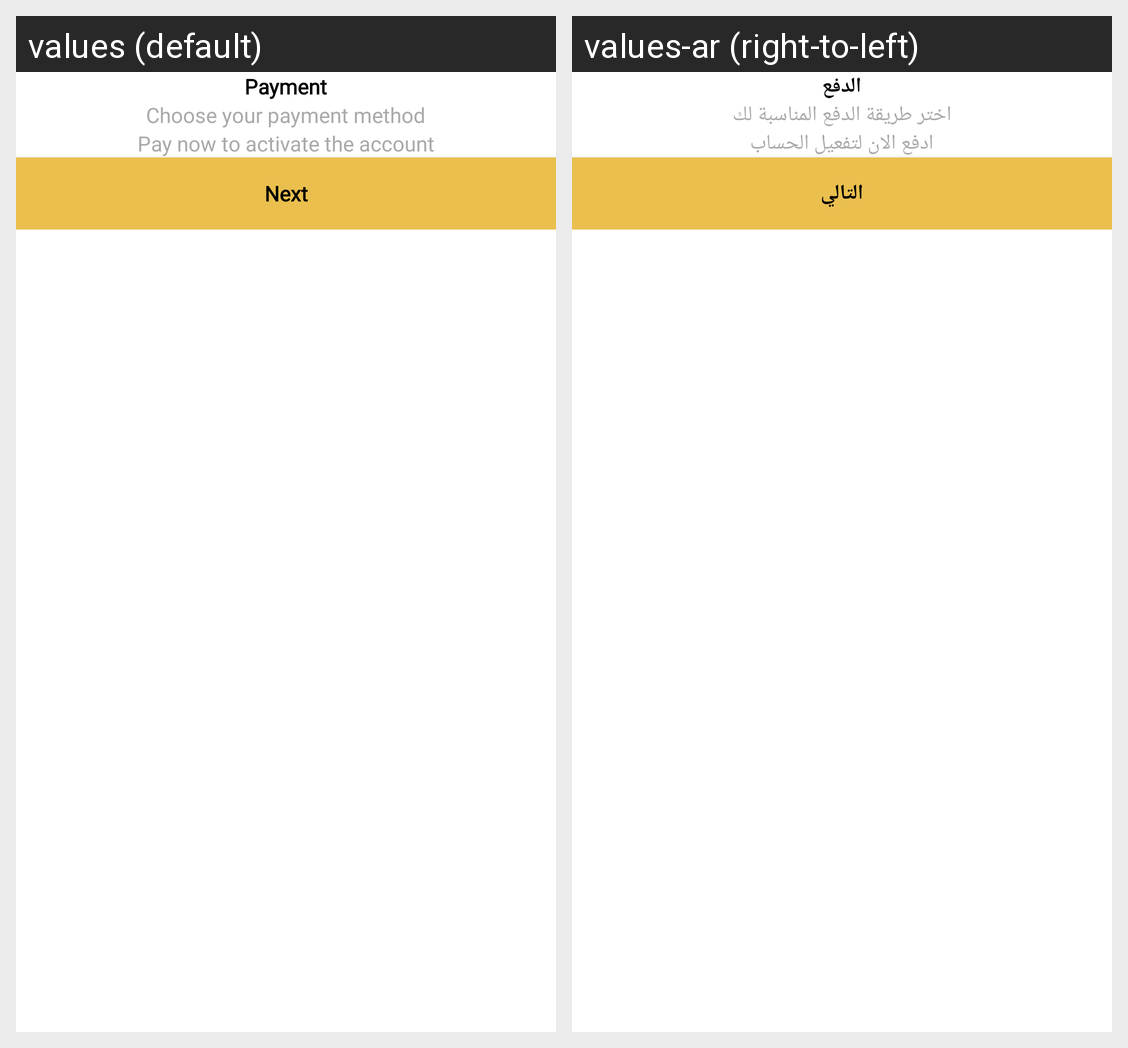

Locale-by-locale string values for the Android screen shown in this grid:
Android screen res/layout/fragment_payment.xml rendered under 2 locales, left to right: values (default), values-ar (right-to-left). Device: Nexus 5 (rendered at 1080×1920; each locale shown at half size, 540×960, under a caption strip naming it); theme AppTheme.
Strings drawn on this screen, with the default value and each locale's value (text and hints the layout hard-codes, and strings that could not be matched under every locale, appear in the picture but are not listed):

payment
  values: Payment
  values-ar: الدفع

payment_purpose1
  values: Choose your payment method
  values-ar: اختر طريقة الدفع المناسبة لك

payment_purpose2
  values: Pay now to activate the account
  values-ar: ادفع الان لتفعيل الحساب

next
  values: Next
  values-ar: التالي
